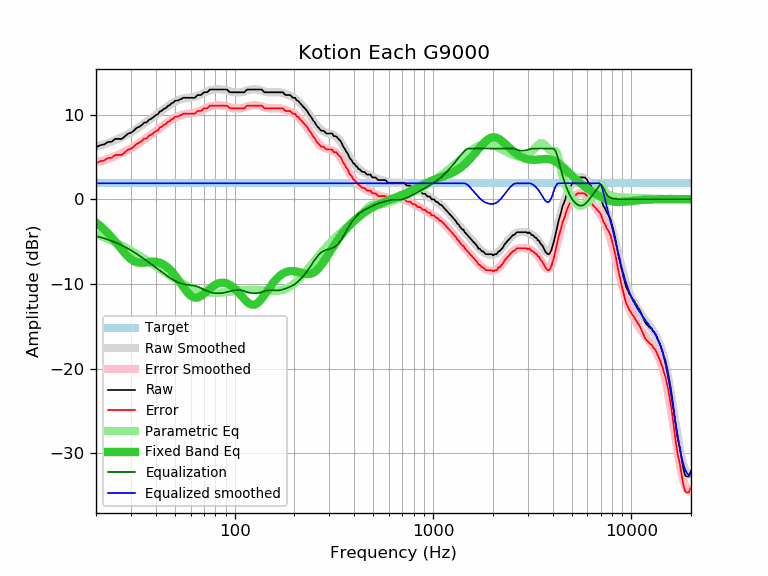

The table this chart was drawn from, first rows:
frequency, raw, error, smoothed, error_smoothed, equalization, parametric_eq, equalized_raw, equalized_smoothed, target
20, 6.16, 4.27, 6.23, 4.34, -4.34, -2.76, 1.82, 1.89, 1.89
21, 6.39, 4.50, 6.37, 4.48, -4.48, -3.15, 1.91, 1.89, 1.89
22, 6.49, 4.60, 6.51, 4.62, -4.62, -3.57, 1.87, 1.89, 1.89
23, 6.77, 4.88, 6.66, 4.77, -4.77, -4.02, 2.00, 1.89, 1.89
24, 6.81, 4.92, 6.82, 4.93, -4.93, -4.50, 1.88, 1.89, 1.89
25, 7.14, 5.25, 6.99, 5.09, -5.09, -4.99, 2.05, 1.89, 1.89
26, 7.14, 5.25, 7.16, 5.26, -5.26, -5.48, 1.88, 1.89, 1.89
27, 7.14, 5.25, 7.34, 5.45, -5.45, -5.96, 1.69, 1.89, 1.89
28, 7.46, 5.57, 7.53, 5.63, -5.63, -6.40, 1.83, 1.89, 1.89
29, 7.76, 5.87, 7.72, 5.83, -5.83, -6.78, 1.93, 1.89, 1.89
30, 7.86, 5.97, 7.92, 6.03, -6.03, -7.08, 1.83, 1.89, 1.89
31, 8.11, 6.22, 8.13, 6.23, -6.23, -7.29, 1.88, 1.89, 1.89
32, 8.43, 6.54, 8.33, 6.44, -6.44, -7.43, 1.99, 1.89, 1.89
33, 8.57, 6.68, 8.54, 6.65, -6.65, -7.50, 1.92, 1.89, 1.89
34, 8.76, 6.87, 8.75, 6.85, -6.85, -7.51, 1.91, 1.89, 1.89
35, 9.07, 7.18, 8.95, 7.06, -7.06, -7.49, 2.01, 1.89, 1.89
36, 9.08, 7.19, 9.16, 7.26, -7.26, -7.45, 1.82, 1.89, 1.89
37, 9.41, 7.52, 9.36, 7.47, -7.47, -7.42, 1.94, 1.89, 1.89
38, 9.52, 7.63, 9.56, 7.66, -7.66, -7.39, 1.86, 1.89, 1.89
39, 9.73, 7.84, 9.75, 7.86, -7.86, -7.38, 1.87, 1.89, 1.89
40, 9.93, 8.04, 9.94, 8.05, -8.05, -7.40, 1.88, 1.89, 1.89
41, 10.05, 8.16, 10.13, 8.24, -8.24, -7.44, 1.81, 1.89, 1.89
42, 10.38, 8.49, 10.32, 8.43, -8.43, -7.51, 1.95, 1.89, 1.89
43, 10.48, 8.59, 10.50, 8.61, -8.61, -7.61, 1.87, 1.89, 1.89
44, 10.70, 8.81, 10.67, 8.78, -8.78, -7.74, 1.92, 1.89, 1.89
45, 10.78, 8.89, 10.84, 8.95, -8.95, -7.89, 1.83, 1.89, 1.89
46, 11.03, 9.14, 11.00, 9.11, -9.11, -8.07, 1.92, 1.89, 1.89
47, 11.11, 9.22, 11.15, 9.26, -9.26, -8.27, 1.85, 1.89, 1.89
48, 11.34, 9.45, 11.30, 9.40, -9.40, -8.49, 1.94, 1.89, 1.89
49, 11.42, 9.53, 11.42, 9.53, -9.53, -8.73, 1.89, 1.89, 1.89
50, 11.64, 9.75, 11.54, 9.65, -9.65, -8.99, 1.99, 1.89, 1.89
51, 11.68, 9.79, 11.64, 9.75, -9.75, -9.25, 1.93, 1.89, 1.89
52, 11.68, 9.79, 11.73, 9.83, -9.83, -9.53, 1.85, 1.89, 1.89
53, 11.82, 9.93, 11.80, 9.91, -9.91, -9.80, 1.91, 1.89, 1.89
54, 11.86, 9.97, 11.86, 9.96, -9.96, -10.08, 1.90, 1.89, 1.89
55, 12.00, 10.11, 11.90, 10.01, -10.01, -10.35, 1.99, 1.89, 1.89
56, 12.00, 10.11, 11.94, 10.05, -10.05, -10.60, 1.95, 1.89, 1.89
57, 12.00, 10.11, 11.97, 10.08, -10.08, -10.84, 1.92, 1.89, 1.89
58, 12.00, 10.11, 11.99, 10.10, -10.10, -11.05, 1.90, 1.89, 1.89
59, 12.00, 10.11, 12.02, 10.12, -10.12, -11.24, 1.88, 1.89, 1.89
60, 12.00, 10.11, 12.04, 10.15, -10.15, -11.39, 1.85, 1.89, 1.89
61, 12.00, 10.11, 12.07, 10.17, -10.17, -11.50, 1.83, 1.89, 1.89
62, 12.00, 10.11, 12.10, 10.21, -10.21, -11.58, 1.79, 1.89, 1.89
63, 12.00, 10.11, 12.14, 10.24, -10.24, -11.62, 1.76, 1.89, 1.89
64, 12.16, 10.27, 12.18, 10.29, -10.29, -11.63, 1.87, 1.89, 1.89
65, 12.32, 10.43, 12.23, 10.34, -10.34, -11.61, 1.98, 1.89, 1.89
66, 12.32, 10.43, 12.29, 10.40, -10.40, -11.56, 1.92, 1.89, 1.89
67, 12.32, 10.43, 12.36, 10.46, -10.46, -11.48, 1.86, 1.89, 1.89
68, 12.36, 10.47, 12.42, 10.53, -10.53, -11.39, 1.83, 1.89, 1.89
69, 12.52, 10.63, 12.49, 10.60, -10.60, -11.28, 1.92, 1.89, 1.89
70, 12.65, 10.76, 12.57, 10.67, -10.67, -11.16, 1.98, 1.89, 1.89
71, 12.65, 10.76, 12.63, 10.74, -10.74, -11.04, 1.91, 1.89, 1.89
72, 12.65, 10.76, 12.70, 10.81, -10.81, -10.91, 1.84, 1.89, 1.89
73, 12.67, 10.78, 12.76, 10.87, -10.87, -10.79, 1.80, 1.89, 1.89
74, 12.83, 10.94, 12.81, 10.92, -10.92, -10.67, 1.91, 1.89, 1.89
75, 12.97, 11.08, 12.86, 10.97, -10.97, -10.55, 2.00, 1.89, 1.89
76, 12.97, 11.08, 12.90, 11.01, -11.01, -10.44, 1.96, 1.89, 1.89
77, 12.97, 11.08, 12.93, 11.04, -11.04, -10.34, 1.93, 1.89, 1.89
78, 12.97, 11.08, 12.96, 11.06, -11.06, -10.25, 1.91, 1.89, 1.89
79, 12.97, 11.08, 12.97, 11.08, -11.08, -10.16, 1.89, 1.89, 1.89
... 553 more rows
